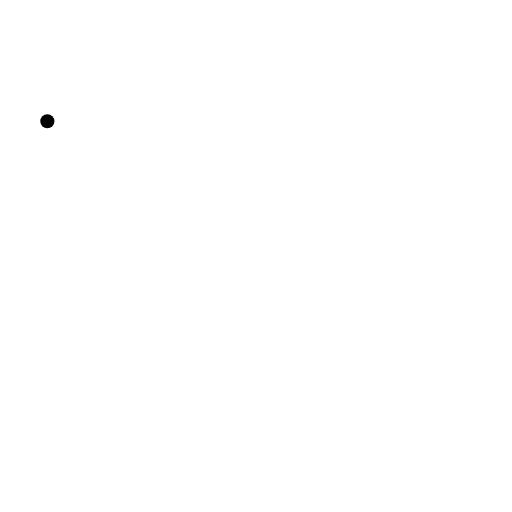
t = 0.00 s
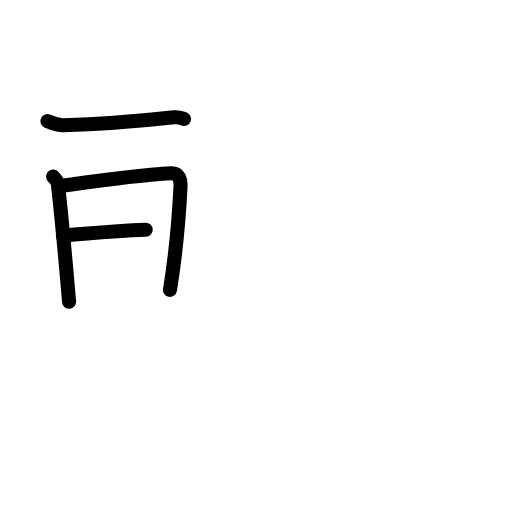
t = 3.75 s
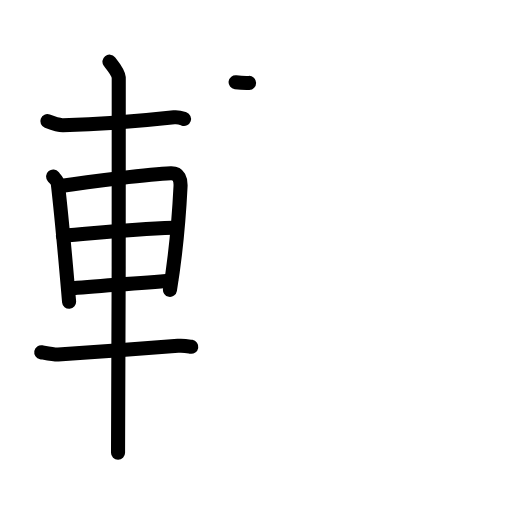
t = 7.25 s
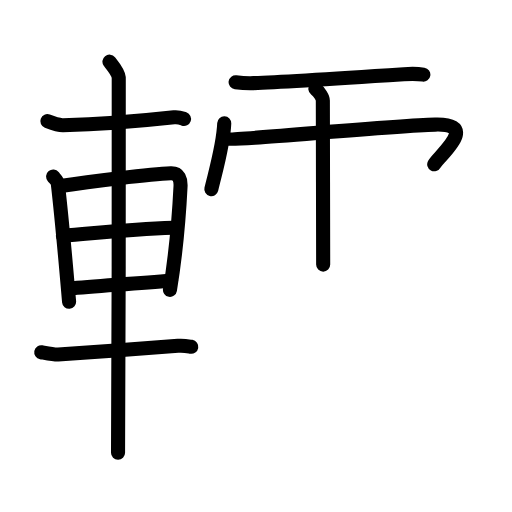
t = 10.75 s
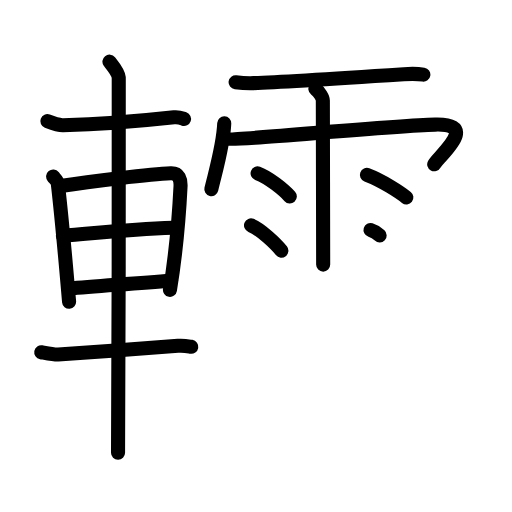
t = 14.25 s
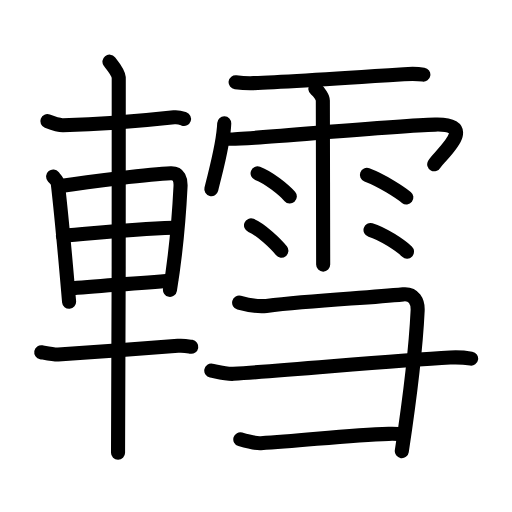
t = 18.00 s

The animated SVG that drew these frames (rendered in a browser with its animation timeline set to each time). Animation: 53 SMIL elements (animate=53); one cycle of 18.00 s.

<?xml version="1.0" encoding="UTF-8"?>
<!--
AniKanjiVG is licensed by CC-BY-SA Paul C. Sommerhoff (https://bitbucket.org/sommerhoff/anikanjivg).
AniKanjiVG uses KanjiVG which is licensed by CC-BY-SA Ulrich Apel (http://kanjivg.tagaini.net).
See also http://creativecommons.org/licenses/by-sa/3.0/
-->
<svg xmlns:kvg='http://kanjivg.tagaini.net' xmlns='http://www.w3.org/2000/svg' width='109' height='109' viewBox='0 0 109 109' style='fill:none;stroke:#000000;stroke-width:3;stroke-linecap:round;stroke-linejoin:round;' id="kvg:kanji_08f4c"><g id="kvg:08f4c" kvg:element="轌"><g id="kvg:08f4c-g1" kvg:element="車" kvg:position="left" kvg:radical="general"><path id="kvg:08f4c-s1" kvg:type="㇐" d="M10.08,25.8c1.17,0.45,2.72,0.88,3.34,0.86c7.09-0.17,15-0.73,23.63-1.68c1.01-0.11,1.62,0.17,2.13,0.35"><animate attributeName="d" begin="0.0s" dur="0.3333333333333333s" from="M10.08,25.8C10.08,25.8,10.08,25.8,10.08,25.8" to="M10.08,25.8c1.17,0.45,2.72,0.88,3.34,0.86" />
<animate attributeName="d" begin="0.3333333333333333s" dur="0.3333333333333333s" from="M10.08,25.8c1.17,0.45,2.72,0.88,3.34,0.86c0,0,0,0,0,0,0" to="M10.08,25.8c1.17,0.45,2.72,0.88,3.34,0.86c7.09-0.17,15-0.73,23.63-1.68" />
<animate attributeName="d" begin="0.6666666666666666s" dur="0.3333333333333333s" from="M10.08,25.8c1.17,0.45,2.72,0.88,3.34,0.86c7.09-0.17,15-0.73,23.63-1.68c0,0,0,0,0,0,0" to="M10.08,25.8c1.17,0.45,2.72,0.88,3.34,0.86c7.09-0.17,15-0.73,23.63-1.68c1.01-0.11,1.62,0.17,2.13,0.35" />
</path>
<path id="kvg:08f4c-s2" kvg:type="㇑" d="M11.31,37.58c0.41,0.51,0.94,0.9,1.01,1.57c0.56,4.87,1.6,15.88,2.39,25.1"><animate attributeName="d" begin="1.0s" dur="0.5s" from="M11.31,37.58C11.31,37.58,11.31,37.58,11.31,37.58" to="M11.31,37.58c0.41,0.51,0.94,0.9,1.01,1.57" />
<animate attributeName="d" begin="1.5s" dur="0.5s" from="M11.31,37.58c0.41,0.51,0.94,0.9,1.01,1.57c0,0,0,0,0,0,0" to="M11.31,37.58c0.41,0.51,0.94,0.9,1.01,1.57c0.56,4.87,1.6,15.88,2.39,25.1" />
<animate attributeName="d" begin="0s" dur="1.0s" from="M-100,-100" to="M-100,-100" />
</path>
<path id="kvg:08f4c-s3" kvg:type="㇕a" d="M12.9,39.59c6.28-0.98,19.19-2.56,23.47-2.71c1.77-0.06,2.14,1.33,2.06,2.86c-0.26,5.25-0.84,13.35-2.25,21.96"><animate attributeName="d" begin="2.0s" dur="0.3333333333333333s" from="M12.9,39.59C12.9,39.59,12.9,39.59,12.9,39.59" to="M12.9,39.59c6.28-0.98,19.19-2.56,23.47-2.71" />
<animate attributeName="d" begin="2.3333333333333335s" dur="0.3333333333333333s" from="M12.9,39.59c6.28-0.98,19.19-2.56,23.47-2.71c0,0,0,0,0,0,0" to="M12.9,39.59c6.28-0.98,19.19-2.56,23.47-2.71c1.77-0.06,2.14,1.33,2.06,2.86" />
<animate attributeName="d" begin="2.6666666666666665s" dur="0.3333333333333333s" from="M12.9,39.59c6.28-0.98,19.19-2.56,23.47-2.71c1.77-0.06,2.14,1.33,2.06,2.86c0,0,0,0,0,0,0" to="M12.9,39.59c6.28-0.98,19.19-2.56,23.47-2.71c1.77-0.06,2.14,1.33,2.06,2.86c-0.26,5.25-0.84,13.35-2.25,21.96" />
<animate attributeName="d" begin="0s" dur="2.0s" from="M-100,-100" to="M-100,-100" />
</path>
<path id="kvg:08f4c-s4" kvg:type="㇐a" d="M13.38,50.15c7.08-0.53,13.52-1.29,23.52-1.66"><animate attributeName="d" begin="3.0s" dur="1.0s" from="M13.38,50.15C13.38,50.15,13.38,50.15,13.38,50.15" to="M13.38,50.15c7.08-0.53,13.52-1.29,23.52-1.66" />
<animate attributeName="d" begin="0s" dur="3.0s" from="M-100,-100" to="M-100,-100" />
</path>
<path id="kvg:08f4c-s5" kvg:type="㇐a" d="M14.75,61.45c5.56-0.57,13.55-0.98,21.68-1.72"><animate attributeName="d" begin="4.0s" dur="1.0s" from="M14.75,61.45C14.75,61.45,14.75,61.45,14.75,61.45" to="M14.75,61.45c5.56-0.57,13.55-0.98,21.68-1.72" />
<animate attributeName="d" begin="0s" dur="4.0s" from="M-100,-100" to="M-100,-100" />
</path>
<path id="kvg:08f4c-s6" kvg:type="㇐" d="M8.78,74.98c1.47,0.27,2.79,0.54,3.61,0.49C19.5,75,32.75,74,37.88,73.62c1.35-0.1,2.17,0.1,2.84,0.21"><animate attributeName="d" begin="5.0s" dur="0.3333333333333333s" from="M8.78,74.98C8.78,74.98,8.78,74.98,8.78,74.98" to="M8.78,74.98c1.47,0.27,2.79,0.54,3.61,0.49" />
<animate attributeName="d" begin="5.333333333333333s" dur="0.3333333333333333s" from="M8.78,74.98c1.47,0.27,2.79,0.54,3.61,0.49c0,0,0,0,0,0,0" to="M8.78,74.98c1.47,0.27,2.79,0.54,3.61,0.49C19.5,75,32.75,74,37.88,73.62" />
<animate attributeName="d" begin="5.666666666666667s" dur="0.3333333333333333s" from="M8.78,74.98c1.47,0.27,2.79,0.54,3.61,0.49C19.5,75,32.75,74,37.88,73.62c0,0,0,0,0,0,0" to="M8.78,74.98c1.47,0.27,2.79,0.54,3.61,0.49C19.5,75,32.75,74,37.88,73.62c1.35-0.1,2.17,0.1,2.84,0.21" />
<animate attributeName="d" begin="0s" dur="5.0s" from="M-100,-100" to="M-100,-100" />
</path>
<path id="kvg:08f4c-s7" kvg:type="㇑" d="M23.3,13.13c0.45,0.57,1.89,2.26,1.98,3.4c0.09,1.14-0.06,72.75-0.15,79.85"><animate attributeName="d" begin="6.0s" dur="0.5s" from="M23.3,13.13C23.3,13.13,23.3,13.13,23.3,13.13" to="M23.3,13.13c0.45,0.57,1.89,2.26,1.98,3.4" />
<animate attributeName="d" begin="6.5s" dur="0.5s" from="M23.3,13.13c0.45,0.57,1.89,2.26,1.98,3.4c0,0,0,0,0,0,0" to="M23.3,13.13c0.45,0.57,1.89,2.26,1.98,3.4c0.09,1.14-0.06,72.75-0.15,79.85" />
<animate attributeName="d" begin="0s" dur="6.0s" from="M-100,-100" to="M-100,-100" />
</path>
</g>
<g id="kvg:08f4c-g2" kvg:element="雪" kvg:position="right"><g id="kvg:08f4c-g3" kvg:element="雨" kvg:variant="true" kvg:position="top"><path id="kvg:08f4c-s8" kvg:type="㇐" d="M50.16,17.51c1.19,0.15,2.73,0.23,3.82,0.19c5.52-0.2,22.1-1.26,31.99-1.9c1.51-0.1,2.77-0.13,4.16,0.09"><animate attributeName="d" begin="7.0s" dur="0.3333333333333333s" from="M50.16,17.51C50.16,17.51,50.16,17.51,50.16,17.51" to="M50.16,17.51c1.19,0.15,2.73,0.23,3.82,0.19" />
<animate attributeName="d" begin="7.333333333333333s" dur="0.3333333333333333s" from="M50.16,17.51c1.19,0.15,2.73,0.23,3.82,0.19c0,0,0,0,0,0,0" to="M50.16,17.51c1.19,0.15,2.73,0.23,3.82,0.19c5.52-0.2,22.1-1.26,31.99-1.9" />
<animate attributeName="d" begin="7.666666666666667s" dur="0.3333333333333333s" from="M50.16,17.51c1.19,0.15,2.73,0.23,3.82,0.19c5.52-0.2,22.1-1.26,31.99-1.9c0,0,0,0,0,0,0" to="M50.16,17.51c1.19,0.15,2.73,0.23,3.82,0.19c5.52-0.2,22.1-1.26,31.99-1.9c1.51-0.1,2.77-0.13,4.16,0.09" />
<animate attributeName="d" begin="0s" dur="7.0s" from="M-100,-100" to="M-100,-100" />
</path>
<path id="kvg:08f4c-s9" kvg:type="㇔/㇑" d="M47.74,26.26c-0.17,4.51-1.65,9.46-2.75,14.01"><animate attributeName="d" begin="8.0s" dur="1.0s" from="M47.74,26.26C47.74,26.26,47.74,26.26,47.74,26.26" to="M47.74,26.26c-0.17,4.51-1.65,9.46-2.75,14.01" />
<animate attributeName="d" begin="0s" dur="8.0s" from="M-100,-100" to="M-100,-100" />
</path>
<path id="kvg:08f4c-s10" kvg:type="㇖b/㇆" d="M48.06,29.54c1.15,0.53,33.8-2.7,44.57-3.01c9.62-0.28,0.8,6.62-0.19,8.44"><animate attributeName="d" begin="9.0s" dur="0.5s" from="M48.06,29.54C48.06,29.54,48.06,29.54,48.06,29.54" to="M48.06,29.54c1.15,0.53,33.8-2.7,44.57-3.01" />
<animate attributeName="d" begin="9.5s" dur="0.5s" from="M48.06,29.54c1.15,0.53,33.8-2.7,44.57-3.01c0,0,0,0,0,0,0" to="M48.06,29.54c1.15,0.53,33.8-2.7,44.57-3.01c9.62-0.28,0.8,6.62-0.19,8.44" />
<animate attributeName="d" begin="0s" dur="9.0s" from="M-100,-100" to="M-100,-100" />
</path>
<path id="kvg:08f4c-s11" kvg:type="㇑" d="M67.14,18.92c0.89,0.68,1.59,1.91,1.59,2.45s0.07,33.46,0.07,34.96"><animate attributeName="d" begin="10.0s" dur="1.0s" from="M67.14,18.92C67.14,18.92,67.14,18.92,67.14,18.92" to="M67.14,18.92c0.89,0.68,1.59,1.91,1.59,2.45s0.07,33.46,0.07,34.96" />
<animate attributeName="d" begin="0s" dur="10.0s" from="M-100,-100" to="M-100,-100" />
</path>
<path id="kvg:08f4c-s12" kvg:type="㇔" d="M54.84,36.9c2.36,0.87,5.57,3.48,6.86,4.92"><animate attributeName="d" begin="11.0s" dur="1.0s" from="M54.84,36.9C54.84,36.9,54.84,36.9,54.84,36.9" to="M54.84,36.9c2.36,0.87,5.57,3.48,6.86,4.92" />
<animate attributeName="d" begin="0s" dur="11.0s" from="M-100,-100" to="M-100,-100" />
</path>
<path id="kvg:08f4c-s13" kvg:type="㇔" d="M53.44,47.98c2.09,0.85,5.32,3.96,6.46,5.38"><animate attributeName="d" begin="12.0s" dur="1.0s" from="M53.44,47.98C53.44,47.98,53.44,47.98,53.44,47.98" to="M53.44,47.98c2.09,0.85,5.32,3.96,6.46,5.38" />
<animate attributeName="d" begin="0s" dur="12.0s" from="M-100,-100" to="M-100,-100" />
</path>
<path id="kvg:08f4c-s14" kvg:type="㇔" d="M78.11,37.23c3.32,1.25,7.08,3.76,8.4,4.8"><animate attributeName="d" begin="13.0s" dur="1.0s" from="M78.11,37.23C78.11,37.23,78.11,37.23,78.11,37.23" to="M78.11,37.23c3.32,1.25,7.08,3.76,8.4,4.8" />
<animate attributeName="d" begin="0s" dur="13.0s" from="M-100,-100" to="M-100,-100" />
</path>
<path id="kvg:08f4c-s15" kvg:type="㇔" d="M78.88,48.96c2.67,0.81,6.32,3.25,7.77,4.6"><animate attributeName="d" begin="14.0s" dur="1.0s" from="M78.88,48.96C78.88,48.96,78.88,48.96,78.88,48.96" to="M78.88,48.96c2.67,0.81,6.32,3.25,7.77,4.6" />
<animate attributeName="d" begin="0s" dur="14.0s" from="M-100,-100" to="M-100,-100" />
</path>
</g>
<g id="kvg:08f4c-g4" kvg:element="⺕" kvg:variant="true" kvg:original="彑" kvg:position="bottom"><path id="kvg:08f4c-s16" kvg:type="㇕" d="M50.91,64.43c2.09,0.57,4.15,0.88,5.8,0.69c10.04-1.19,20.54-1.62,29.12-2.45c2.32-0.23,3.17,1.58,3.08,3.45c-0.37,7.81-1.66,18.63-3.37,29.93"><animate attributeName="d" begin="15.0s" dur="0.25s" from="M50.91,64.43C50.91,64.43,50.91,64.43,50.91,64.43" to="M50.91,64.43c2.09,0.57,4.15,0.88,5.8,0.69" />
<animate attributeName="d" begin="15.25s" dur="0.25s" from="M50.91,64.43c2.09,0.57,4.15,0.88,5.8,0.69c0,0,0,0,0,0,0" to="M50.91,64.43c2.09,0.57,4.15,0.88,5.8,0.69c10.04-1.19,20.54-1.62,29.12-2.45" />
<animate attributeName="d" begin="15.5s" dur="0.25s" from="M50.91,64.43c2.09,0.57,4.15,0.88,5.8,0.69c10.04-1.19,20.54-1.62,29.12-2.45c0,0,0,0,0,0,0" to="M50.91,64.43c2.09,0.57,4.15,0.88,5.8,0.69c10.04-1.19,20.54-1.62,29.12-2.45c2.32-0.23,3.17,1.58,3.08,3.45" />
<animate attributeName="d" begin="15.75s" dur="0.25s" from="M50.91,64.43c2.09,0.57,4.15,0.88,5.8,0.69c10.04-1.19,20.54-1.62,29.12-2.45c2.32-0.23,3.17,1.58,3.08,3.45c0,0,0,0,0,0,0" to="M50.91,64.43c2.09,0.57,4.15,0.88,5.8,0.69c10.04-1.19,20.54-1.62,29.12-2.45c2.32-0.23,3.17,1.58,3.08,3.45c-0.37,7.81-1.66,18.63-3.37,29.93" />
<animate attributeName="d" begin="0s" dur="15.0s" from="M-100,-100" to="M-100,-100" />
</path>
<path id="kvg:08f4c-s17" kvg:type="㇐" d="M44.98,78.89c1.18,0.23,3.3,0.78,4.7,0.69c13.07-0.83,34.07-2.83,46.15-3.46c1.88-0.1,3.06,0,4.47,0.23"><animate attributeName="d" begin="16.0s" dur="0.3333333333333333s" from="M44.98,78.89C44.98,78.89,44.98,78.89,44.98,78.89" to="M44.98,78.89c1.18,0.23,3.3,0.78,4.7,0.69" />
<animate attributeName="d" begin="16.333333333333332s" dur="0.3333333333333333s" from="M44.98,78.89c1.18,0.23,3.3,0.78,4.7,0.69c0,0,0,0,0,0,0" to="M44.98,78.89c1.18,0.23,3.3,0.78,4.7,0.69c13.07-0.83,34.07-2.83,46.15-3.46" />
<animate attributeName="d" begin="16.666666666666668s" dur="0.3333333333333333s" from="M44.98,78.89c1.18,0.23,3.3,0.78,4.7,0.69c13.07-0.83,34.07-2.83,46.15-3.46c0,0,0,0,0,0,0" to="M44.98,78.89c1.18,0.23,3.3,0.78,4.7,0.69c13.07-0.83,34.07-2.83,46.15-3.46c1.88-0.1,3.06,0,4.47,0.23" />
<animate attributeName="d" begin="0s" dur="16.0s" from="M-100,-100" to="M-100,-100" />
</path>
<path id="kvg:08f4c-s18" kvg:type="㇐c" d="M51.16,93.53c1.59,0.47,3.37,0.87,4.37,0.82c9.28-0.53,18.77-1.78,27.21-1.99c1.35-0.03,2.19,0,3.21,0.11"><animate attributeName="d" begin="17.0s" dur="0.3333333333333333s" from="M51.16,93.53C51.16,93.53,51.16,93.53,51.16,93.53" to="M51.16,93.53c1.59,0.47,3.37,0.87,4.37,0.82" />
<animate attributeName="d" begin="17.333333333333332s" dur="0.3333333333333333s" from="M51.16,93.53c1.59,0.47,3.37,0.87,4.37,0.82c0,0,0,0,0,0,0" to="M51.16,93.53c1.59,0.47,3.37,0.87,4.37,0.82c9.28-0.53,18.77-1.78,27.21-1.99" />
<animate attributeName="d" begin="17.666666666666668s" dur="0.3333333333333333s" from="M51.16,93.53c1.59,0.47,3.37,0.87,4.37,0.82c9.28-0.53,18.77-1.78,27.21-1.99c0,0,0,0,0,0,0" to="M51.16,93.53c1.59,0.47,3.37,0.87,4.37,0.82c9.28-0.53,18.77-1.78,27.21-1.99c1.35-0.03,2.19,0,3.21,0.11" />
<animate attributeName="d" begin="0s" dur="17.0s" from="M-100,-100" to="M-100,-100" />
</path>
</g>
</g>
</g>
</svg>
